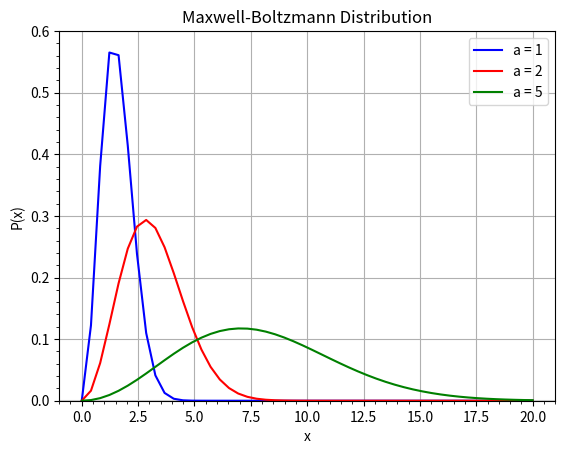

Reproduce this figure in Python.
#!/usr/bin/env python3
# maxwell_boltzmann.py

import matplotlib.pyplot as plt
import numpy as np
from matplotlib.ticker import AutoMinorLocator
import os
import sys


# Write the PDF:
# I did this in parts because it was easier for me to make sure I inputted it correctly
def my_dist(x, a):
    part_1 = np.sqrt(2 / np.pi)
    part_2 = (x**2) * (np.exp((-(x**2)) / (2 * (a**2))))
    part_3 = (part_2) / (a**3)
    return part_1 * part_3

# Plot the function:
def plot(ax):
    a = 0
    b = 20
    a_1 = 1
    a_2 = 2
    a_3 = 5

    x = np.linspace(a, b)
    y_1 = my_dist(x, a_1)
    y_2 = my_dist(x, a_2)
    y_3 = my_dist(x, a_3)

    ax.set_title(f"Maxwell-Boltzmann Distribution")
    ax.set_xlabel("x")
    ax.set_ylabel("P(x)")
    ax.grid()
    ax.set_ylim(0, 0.6)
    ax.axhline(y=0.0, color="lightgray")
    ax.plot(x, y_1, color="blue", label=rf"a = 1")
    ax.plot(x, y_2, color="red", label=rf"a = 2")
    ax.plot(x, y_3, color="green", label=rf"a = 5")

    ax.xaxis.set_minor_locator(AutoMinorLocator())
    ax.yaxis.set_minor_locator(AutoMinorLocator())
    ax.legend(loc="upper right")


def main():
    fig = plt.figure(os.path.basename(sys.argv[0]))
    gs = fig.add_gridspec(1, 1)

    ax = fig.add_subplot(gs[0, 0])
    plot(ax)

    plt.show()


if __name__ == "__main__":
    main()
